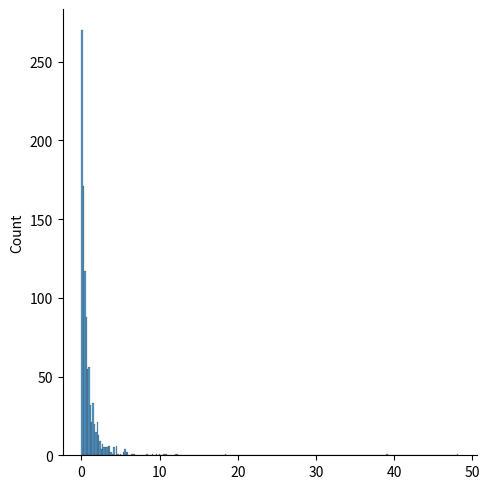

Reproduce this figure in Python.
"""
a - shape parameter.
size - The shape of the returned array.

"""

from numpy import random
import matplotlib.pyplot as plt
import seaborn as sns

x = random.pareto(a=2, size=(2, 3))
print(x)

sns.displot(random.pareto(a=2, size=1000))
plt.show()